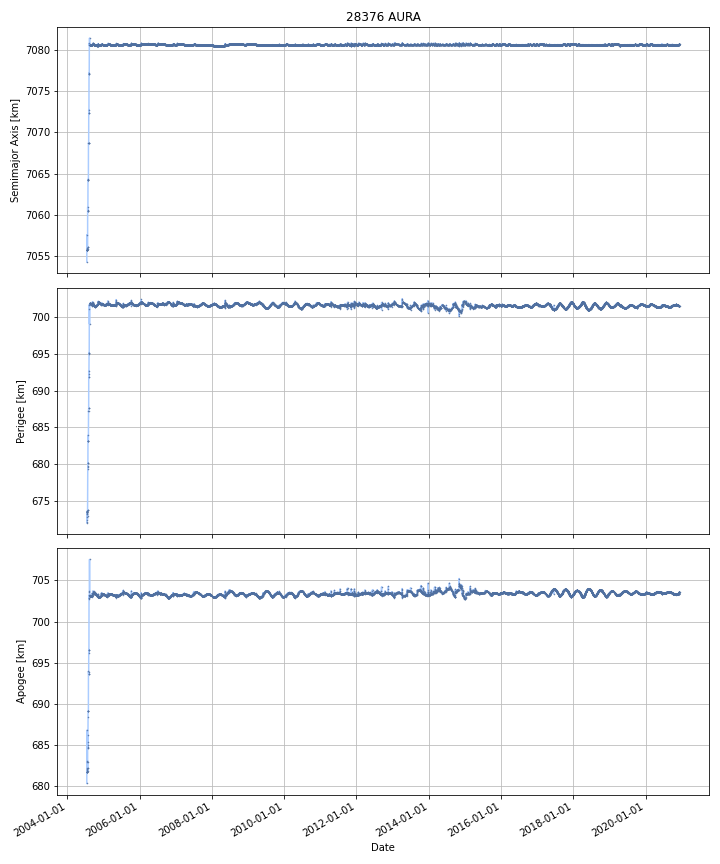

Values plotted in this chart, from the file beside it:
DATE, SEMIMAJOR_AXIS, PERIAPSIS, APOAPSIS, DOT_SEMIMAJOR_AXIS, DOT_PERIAPSIS, DOT_APOAPSIS
2004-07-16, 7056, 673.5, 681.8, , , 
2004-07-17, 7056, 673.6, 681.6, -0.04981, 0.04105, -0.1407
2004-07-18, 7056, 673.6, 681.6, -0.006979, -0.01838, 0.004419
2004-07-19, 7056, 673.5, 681.7, -0.003348, -0.03304, 0.02634
2004-07-20, 7056, 673.5, 681.7, -0.004165, -0.01931, 0.01098
2004-07-21, 7056, 673.4, 681.8, 0.01087, -0.146, 0.1678
2004-07-22, 7056, 672.6, 683, 0.1802, -0.8182, 1.179
2004-07-23, 7056, 673.5, 682.4, 0.1664, 0.9756, -0.6428
2004-07-24, 7061, 679.4, 686, 4.768, 5.916, 3.62
2004-07-25, 7061, 679.9, 684.9, -0.349, 0.4264, -1.124
2004-07-26, 7061, 680.1, 684.7, 0.03126, 0.2439, -0.1814
2004-07-27, 7063, 682.2, 686.7, 2.009, 2.042, 1.975
2004-07-28, 7064, 683.5, 688.8, 1.752, 1.364, 2.14
2004-07-29, 7064, 683.2, 689.1, -0.02821, -0.3412, 0.2848
2004-07-30, 7064, 683.2, 689.1, 0.006262, 0.02357, -0.01104
2004-07-31, 7064, 683.2, 689.1, -0.0007546, -0.03374, 0.03223
2004-08-01, 7068, 686.8, 693.4, 3.947, 3.638, 4.257
2004-08-02, 7069, 687.4, 693.8, 0.5005, 0.6004, 0.4007
2004-08-03, 7069, 687.6, 693.6, 0.03291, 0.2153, -0.1494
2004-08-04, 7073, 692.6, 696.6, 3.951, 4.932, 2.971
2004-08-05, 7072, 691.9, 696.6, -0.3586, -0.6854, -0.03188
2004-08-06, 7073, 692.6, 697, 0.6226, 0.7477, 0.4975
2004-08-07, 7077, 695.1, 703.1, 4.255, 2.455, 6.056
2004-08-08, 7077, 695.1, 702.8, -0.1114, 0.06515, -0.288
2004-08-09, 7078, 696.4, 703, 0.711, 1.24, 0.1815
2004-08-10, 7081, 701.6, 703.6, 2.923, 5.217, 0.6288
2004-08-11, 7081, 700.8, 704.4, -0.03374, -0.8055, 0.738
2004-08-12, 7081, 699.4, 707, 0.6413, -1.391, 2.674
2004-08-13, 7081, 701.8, 703.2, -0.7274, 2.429, -3.884
2004-08-14, 7081, 701.9, 703.1, 2.105175099131884e-05, 0.03283, -0.03279
2004-08-15, 7081, 701.9, 703.1, -0.0003384, 0.02504, -0.02572
2004-08-16, 7081, 701.9, 703.1, -0.002923, 0.01853, -0.02438
2004-08-17, 7081, 701.9, 703.1, -0.001416, 0.01097, -0.0138
2004-08-18, 7081, 701.9, 703, -0.00149, 0.005292, -0.008272
2004-08-19, 7081, 701.9, 703.1, -0.001156, -0.01273, 0.01042
2004-08-20, 7081, 701.9, 703.1, -0.003383, -0.01942, 0.01266
2004-08-21, 7081, 701.9, 703.1, -0.002068, -0.02487, 0.02073
2004-08-22, 7081, 701.8, 703.1, -0.002367, -0.01641, 0.01168
2004-08-23, 7081, 701.8, 703.1, -0.001897, -0.03098, 0.02719
2004-08-24, 7081, 701.8, 703.1, -0.001967, 0.006415, -0.01035
2004-08-25, 7081, 701.8, 703.1, -0.001662, 0.008378, -0.0117
2004-08-26, 7081, 701.8, 703.1, -0.0009577, 0.01919, -0.0211
2004-08-27, 7081, 701.8, 703.1, -0.001774, -0.007958, 0.00441
2004-08-28, 7081, 701.8, 703.1, -0.001244, 0.002213, -0.004701
2004-08-29, 7081, 701.8, 703.1, -0.000774, -0.005495, 0.003947
2004-08-30, 7081, 701.8, 703.1, -0.001149, -0.003075, 0.0007766
2004-08-31, 7081, 701.8, 703.1, -8.353543125849683e-05, -0.001415, 0.001248
2004-09-01, 7081, 701.8, 703.1, -0.003402, 0.01156, -0.01837
2004-09-02, 7081, 701.8, 703.1, -0.003255, -0.007199, 0.0006893
2004-09-03, 7081, 701.8, 703.1, -0.002134, -0.008512, 0.004243
2004-09-04, 7081, 701.8, 703.1, -0.0008086, -0.009826, 0.008209
2004-09-05, 7081, 701.8, 703.1, 1.630573024158366e-05, -0.01741, 0.01745
2004-09-06, 7081, 701.8, 703.1, -0.001279, -0.02996, 0.02741
2004-09-07, 7081, 701.8, 703.1, -0.001503, -0.01838, 0.01537
2004-09-08, 7081, 701.7, 703.2, -0.002658, -0.03318, 0.02786
2004-09-09, 7081, 701.7, 703.2, -0.0007394, -0.0329, 0.03142
2004-09-10, 7081, 701.6, 703.3, 0.02317, -0.06521, 0.1115
2004-09-11, 7081, 701.7, 703.5, 0.1114, 0.091, 0.1318
2004-09-12, 7081, 701.9, 703.4, 0.09312, 0.2344, -0.04816
2004-09-13, 7081, 701.9, 703.5, 0.002318, -0.06401, 0.06864
... 5,931 more rows
